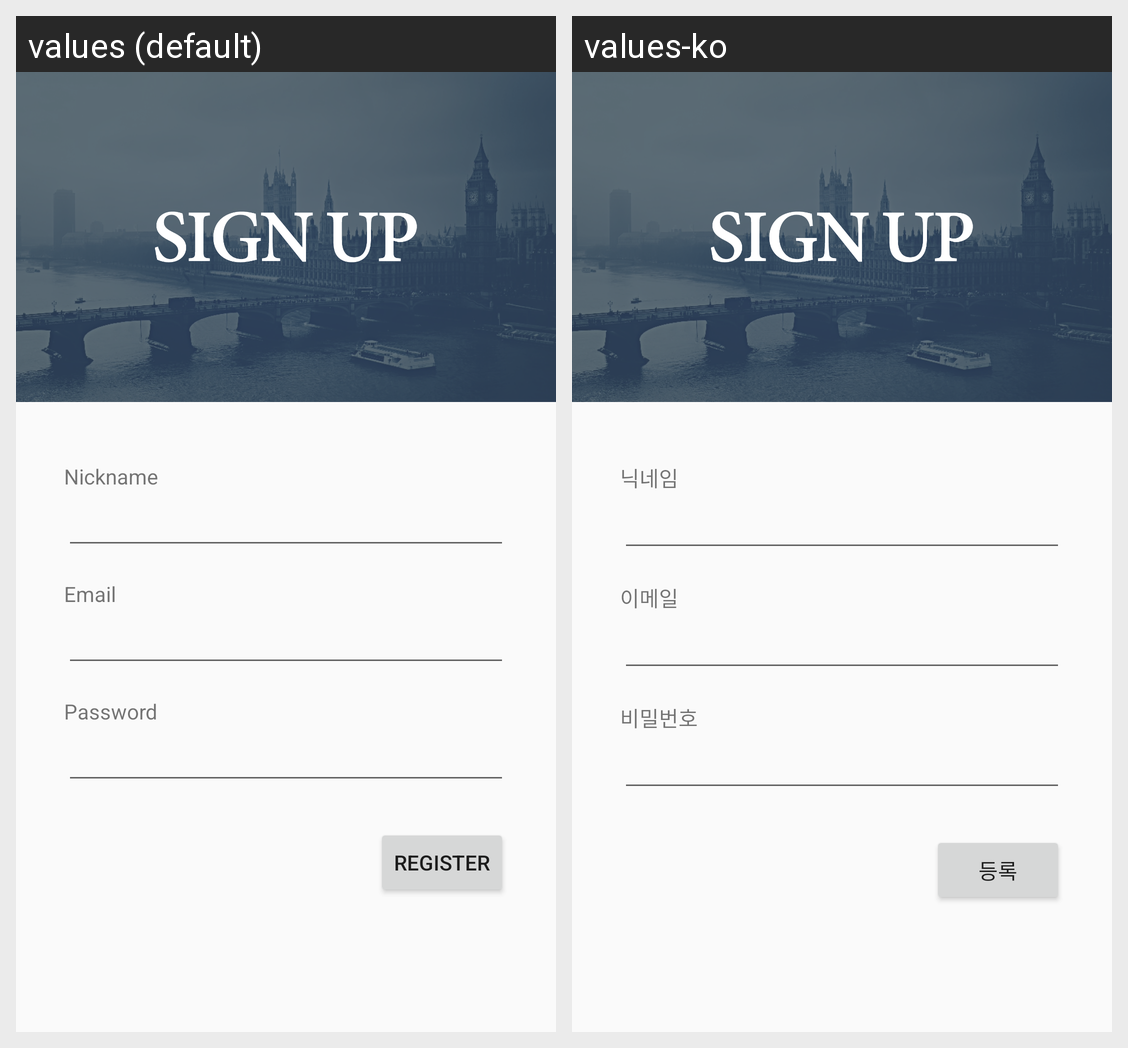

This grid shows one Android layout under two languages. Give, for every string resource on the screen, its name, the default text and each shown locale's text.
Android screen res/layout/activity_signup.xml rendered under 2 locales, left to right: values (default), values-ko. Device: Nexus 5 (rendered at 1080×1920; each locale shown at half size, 540×960, under a caption strip naming it); theme Intro.
Strings drawn on this screen, with the default value and each locale's value (text and hints the layout hard-codes, and strings that could not be matched under every locale, appear in the picture but are not listed):

nick
  values: Nickname
  values-ko: 닉네임

email
  values: Email
  values-ko: 이메일

pw
  values: Password
  values-ko: 비밀번호

register
  values: Register
  values-ko: 등록
